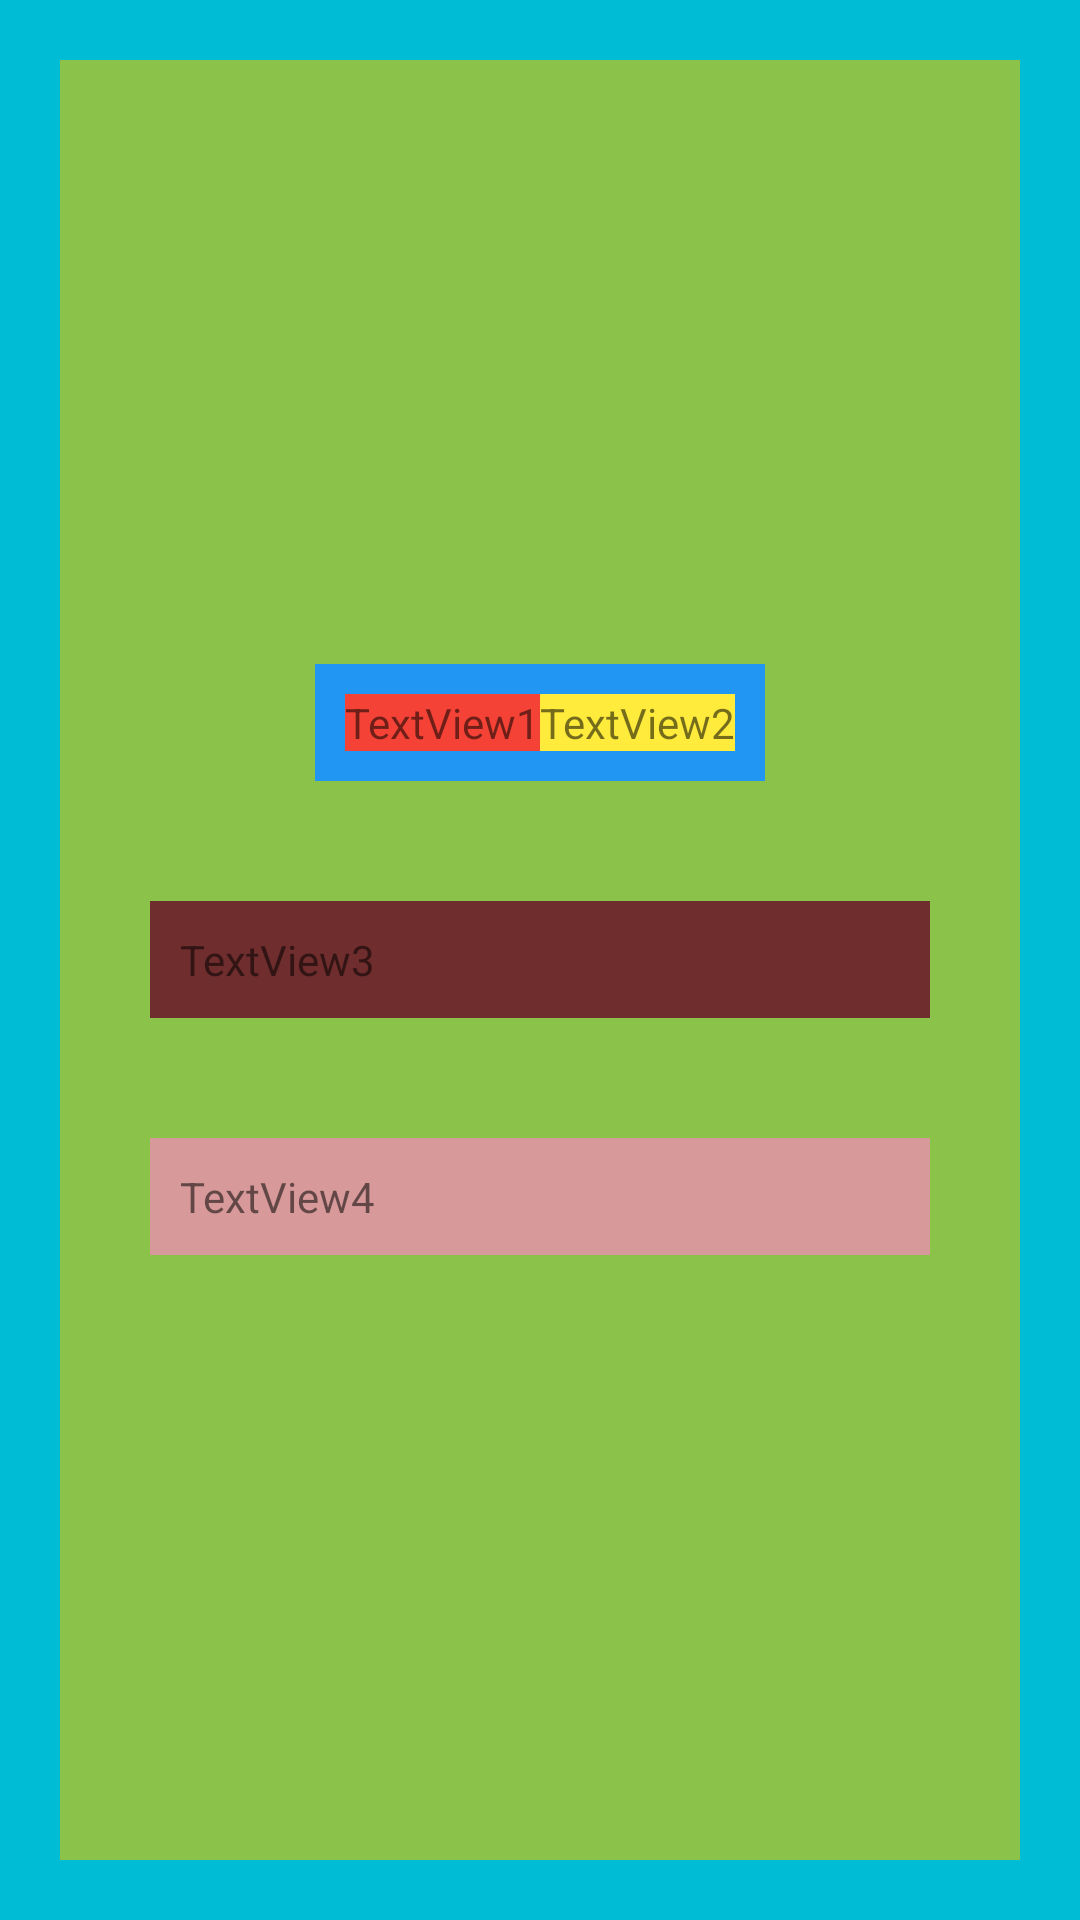

Layout XML and referenced resources for this Android screen:
<!-- AndroidManifest.xml: application theme Theme.AndroidAppDemo -->
<!-- res/layout/activity_layout_demo.xml -->
<?xml version="1.0" encoding="utf-8"?>
<androidx.constraintlayout.widget.ConstraintLayout xmlns:android="http://schemas.android.com/apk/res/android"
    xmlns:app="http://schemas.android.com/apk/res-auto"
    android:layout_width="match_parent"
    android:layout_height="match_parent"
    android:background="#00BCD4">

    <LinearLayout
        android:layout_width="0dp"
        android:layout_height="0dp"
        android:layout_margin="20dp"
        android:background="#8BC34A"
        android:gravity="center"
        android:orientation="vertical"
        android:padding="10dp"
        app:layout_constraintBottom_toBottomOf="parent"
        app:layout_constraintEnd_toEndOf="parent"
        app:layout_constraintStart_toStartOf="parent"
        app:layout_constraintTop_toTopOf="parent">

        <LinearLayout
            android:layout_width="wrap_content"
            android:layout_height="wrap_content"
            android:layout_margin="20dp"
            android:background="#2196F3"
            android:orientation="horizontal"
            android:padding="10dp">

            <TextView
                android:id="@+id/textView1"
                android:layout_width="match_parent"
                android:layout_height="wrap_content"
                android:layout_weight="1"
                android:background="#F44336"
                android:text="TextView1" />

            <TextView
                android:id="@+id/textView2"
                android:layout_width="match_parent"
                android:layout_height="wrap_content"
                android:layout_weight="1"
                android:background="#FFEB3B"
                android:text="TextView2" />
        </LinearLayout>

        <TextView
            android:id="@+id/textView3"
            android:layout_width="match_parent"
            android:layout_height="wrap_content"
            android:layout_margin="20dp"
            android:background="#6F2D2D"
            android:padding="10dp"
            android:text="TextView3" />

        <TextView
            android:id="@+id/textView4"
            android:layout_width="match_parent"
            android:layout_height="wrap_content"
            android:layout_margin="20dp"
            android:background="#D79999"
            android:padding="10dp"
            android:text="TextView4" />
    </LinearLayout>
</androidx.constraintlayout.widget.ConstraintLayout>
<!-- resources referenced by this layout -->
<resources>
  <style name="Theme.AndroidAppDemo" parent="android:Theme.Material.Light.DarkActionBar" />
</resources>
